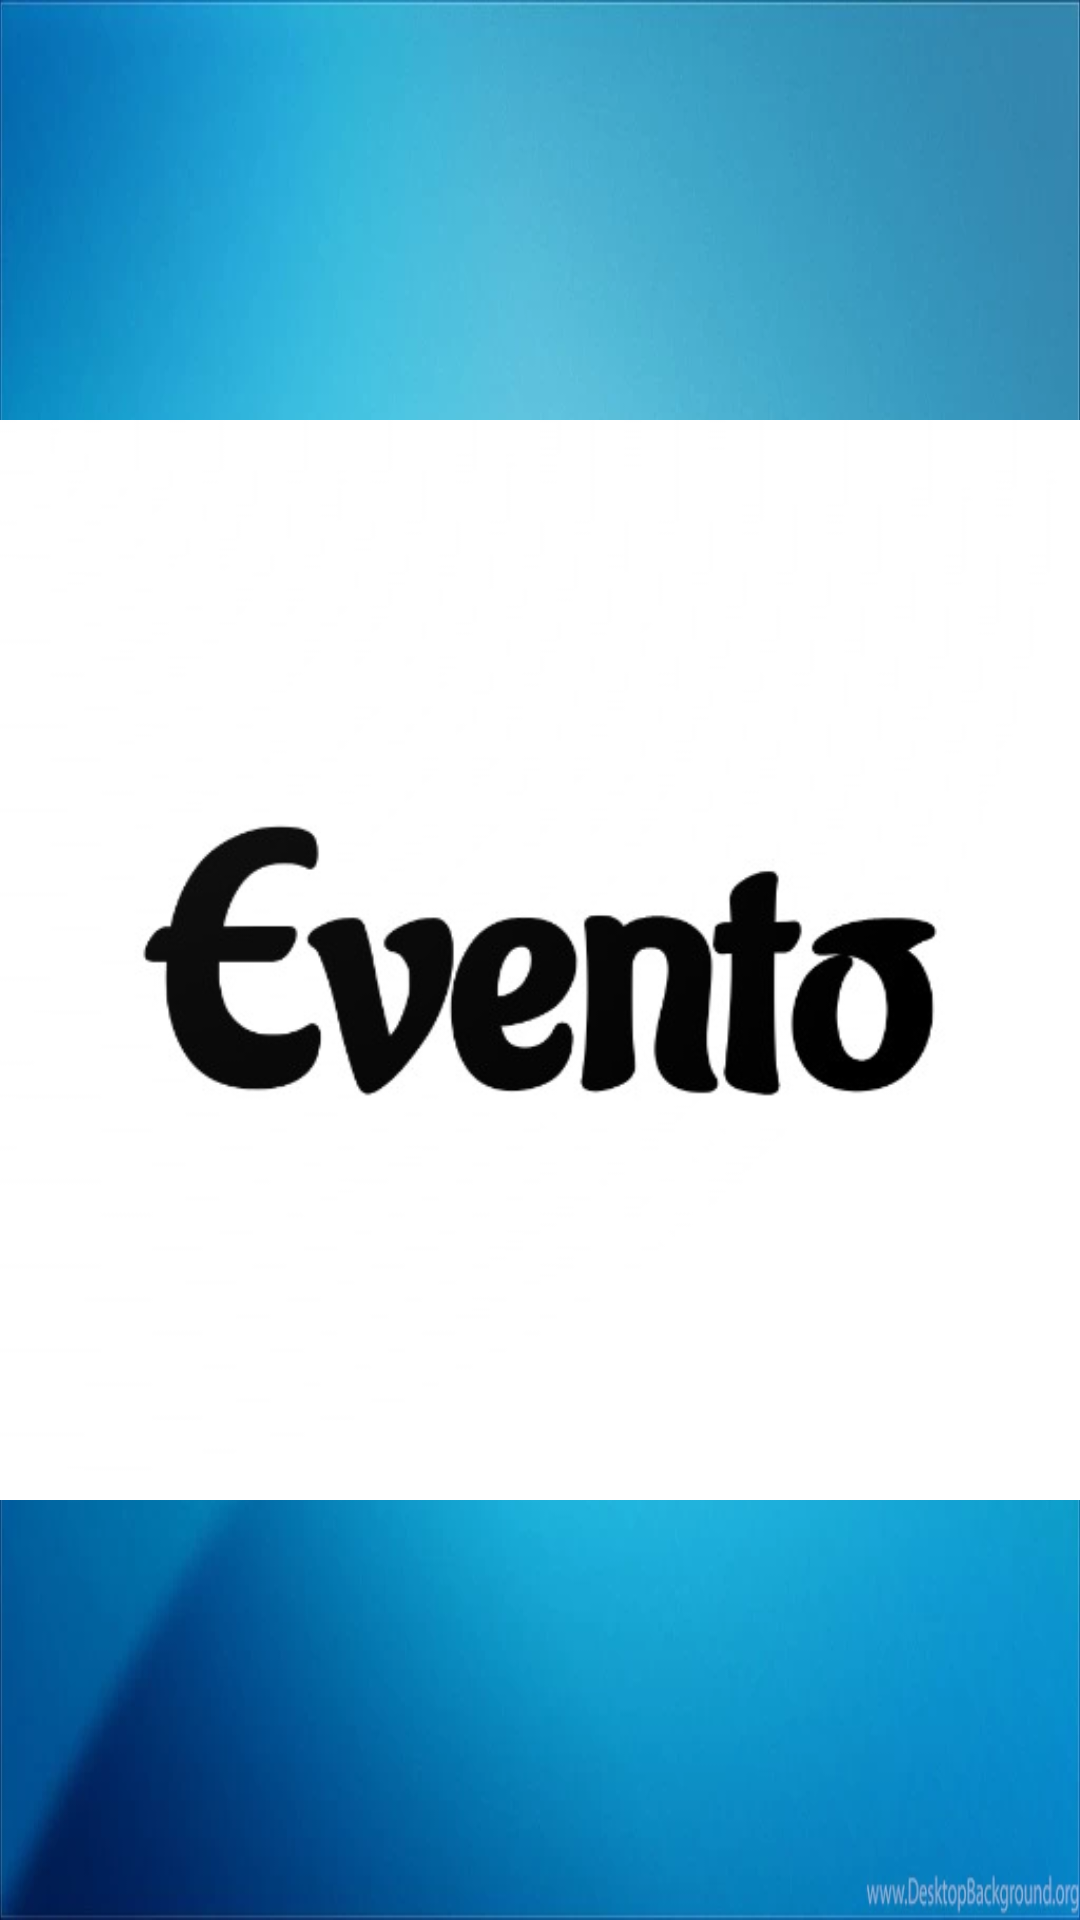

Android layout source for this screen:
<!-- AndroidManifest.xml: application theme Theme.Evento -->
<!-- res/layout/activity_splash_screen.xml -->
<?xml version="1.0" encoding="utf-8"?>
<androidx.constraintlayout.widget.ConstraintLayout xmlns:android="http://schemas.android.com/apk/res/android"
    xmlns:app="http://schemas.android.com/apk/res-auto"
    xmlns:tools="http://schemas.android.com/tools"
    android:layout_width="match_parent"
    android:layout_height="match_parent"
    tools:context=".activity_splash_screen">

    <ImageView
        android:id="@+id/imageView2"
        android:layout_width="wrap_content"
        android:layout_height="wrap_content"
        tools:srcCompat="@tools:sample/backgrounds/scenic"
        tools:ignore="MissingConstraints"
        android:src="@drawable/splash_screen"
        android:foregroundGravity="center"
        android:background="@drawable/bgimg"/>
</androidx.constraintlayout.widget.ConstraintLayout>
<!-- resources referenced by this layout -->
<resources>
  <!-- drawable bgimg: webp bitmap (drawable, 20030 bytes) -->
  <!-- drawable splash_screen: jpeg bitmap (drawable, 14895 bytes) -->
  <style name="Theme.Evento" parent="Theme.MaterialComponents.DayNight.DarkActionBar">
          
          <item name="colorPrimary">@color/purple_500</item>
          <item name="colorPrimaryVariant">@color/purple_700</item>
          <item name="colorOnPrimary">@color/white</item>
          
          <item name="colorSecondary">@color/teal_200</item>
          <item name="colorSecondaryVariant">@color/teal_700</item>
          <item name="colorOnSecondary">@color/black</item>
          
          <item name="android:statusBarColor" tools:targetApi="l">?attr/colorPrimaryVariant</item>
          
      </style>
  <!-- not gathered from this repository: default colours our renderer supplied (Android Studio template values) -->
  <color name="purple_500">#FF6200EE</color>
  <color name="purple_700">#FF3700B3</color>
  <color name="teal_200">#FF03DAC5</color>
  <color name="teal_700">#FF018786</color>
  <color name="black">#FF000000</color>
  <color name="white">#FFFFFFFF</color>
</resources>
